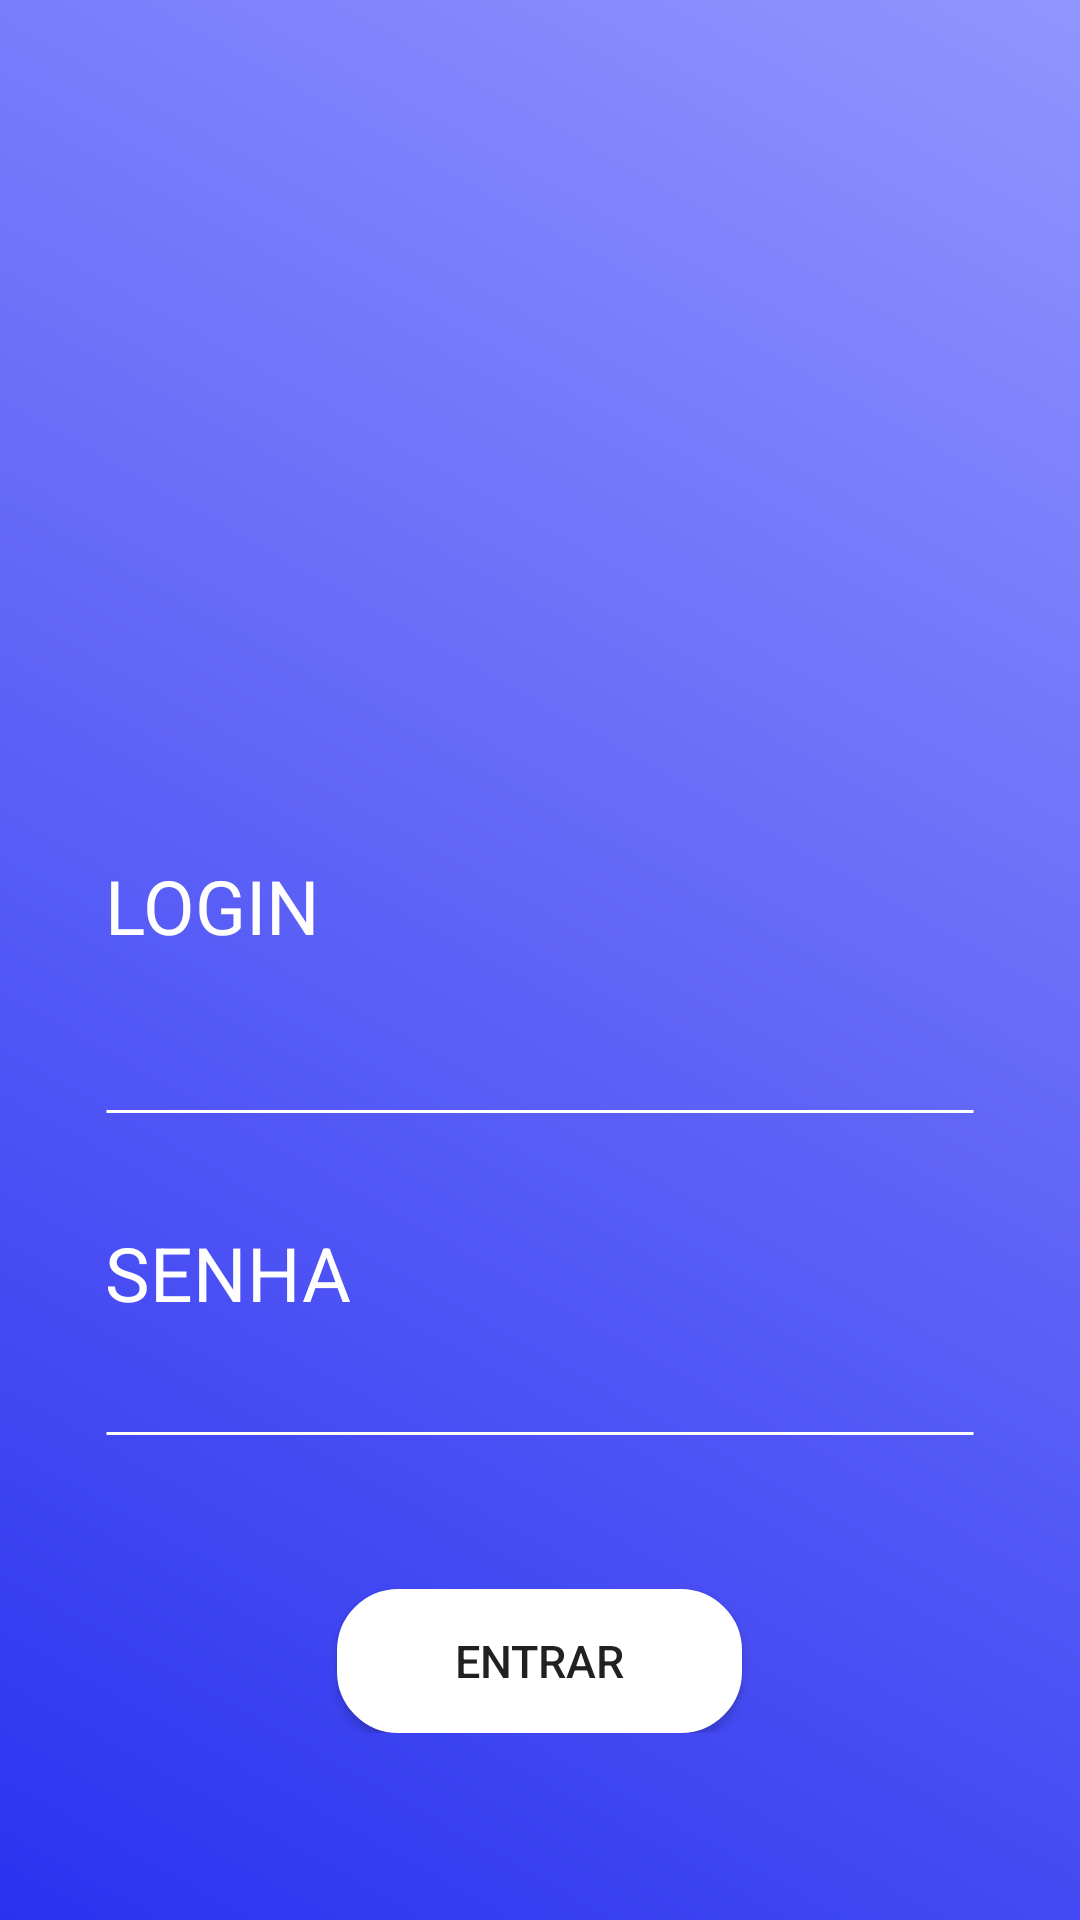

Android layout source for this screen:
<!-- AndroidManifest.xml: application theme TemaSemBarra -->
<!-- res/layout/layout_login.xml -->
<?xml version="1.0" encoding="utf-8"?>
<LinearLayout xmlns:android="http://schemas.android.com/apk/res/android"
    xmlns:app="http://schemas.android.com/apk/res-auto"
    xmlns:tools="http://schemas.android.com/tools"
    android:layout_width="match_parent"
    android:layout_height="match_parent"
    tools:context=".Login"
    android:orientation="vertical"
    android:background="@drawable/fundo">

    <LinearLayout
        android:layout_width="match_parent"
        android:layout_height="wrap_content"
        android:orientation="vertical"
        android:layout_margin="35dp"

        >

  <ImageView
      android:layout_width="match_parent"
      android:layout_height="200dp"
      android:layout_marginBottom="50dp"/>

    <TextView
        android:layout_width="match_parent"
        android:layout_height="wrap_content"
        android:text="LOGIN"
        android:textSize="25dp"
        android:textColor="#FFFFFF"
        android:layout_marginBottom="15dp"

        />
    <EditText
        android:layout_width="match_parent"
        android:layout_height="wrap_content"
        android:background="@drawable/edit_login"
        android:textSize="25dp"
        android:paddingLeft="5dp"
        />
    <TextView
        android:layout_width="match_parent"
        android:layout_height="wrap_content"
        android:text="SENHA"
        android:textSize="25dp"
        android:textColor="#FFFFFF"

        />
        <EditText
            android:layout_width="match_parent"
            android:layout_height="wrap_content"
            android:background="@drawable/edit_login"
            android:textSize="25dp"
            android:paddingLeft="5dp"
            />
        <Button
            android:layout_width="135dp"
            android:layout_height="wrap_content"
            android:text="ENTRAR"
            android:layout_gravity="center"
            android:layout_marginTop="15dp"
            android:background="@drawable/botao_login"
            android:textSize="15dp"
            android:onClick="abrirmenu"
            android:id="@+id/entrar"/>

    </LinearLayout>




</LinearLayout>
<!-- resources referenced by this layout -->
<resources>
  <!-- drawable botao_login (drawable) -->
  <?xml version="1.0" encoding="utf-8"?>
  <shape xmlns:android="http://schemas.android.com/apk/res/android"
      android:shape="rectangle">
  
      <stroke android:width="1dp"
          android:color="#ffff"/>
  
      <solid android:color="#fff"/>
  
      <corners android:radius="20dp"/>
  
  </shape>
  <!-- drawable edit_login (drawable) -->
  <?xml version="1.0" encoding="utf-8"?>
  <shape xmlns:android="http://schemas.android.com/apk/res/android"
     android:shape="line" >
  
       <stroke
           android:width="1dp"
          android:color="@color/inicio" />
       <padding
            android:bottom="40dp"
  />
       <solid android:color="#0431B4"/>
  
       <corners android:radius="15dp"/>
  </shape>
  <!-- drawable fundo (drawable) -->
  <?xml version="1.0" encoding="utf-8"?>
  <shape xmlns:android="http://schemas.android.com/apk/res/android"
      android:shape="rectangle">
  
  
  
      <gradient
      android:startColor="#2b32ef"
      android:endColor="#9195ff"
      android:angle="45"/>
  
  </shape>
  <style name="TemaSemBarra" parent="Theme.AppCompat.Light.NoActionBar">
          
          <item name="colorPrimary">@color/colorPrimary</item>
          <item name="colorPrimaryDark">@color/colorPrimaryDark</item>
          <item name="colorAccent">@color/colorAccent</item>
      </style>
  <color name="inicio">#FFFFFF</color>
  <color name="colorPrimary">#008577</color>
  <color name="colorPrimaryDark">#00574B</color>
  <color name="colorAccent">#D81B60</color>
</resources>
